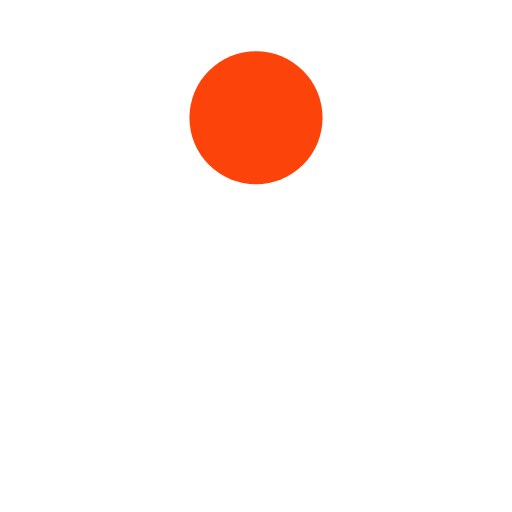
t = 0.00 s
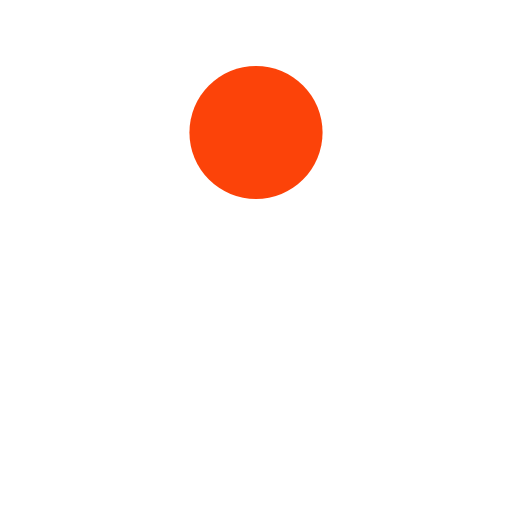
t = 0.13 s
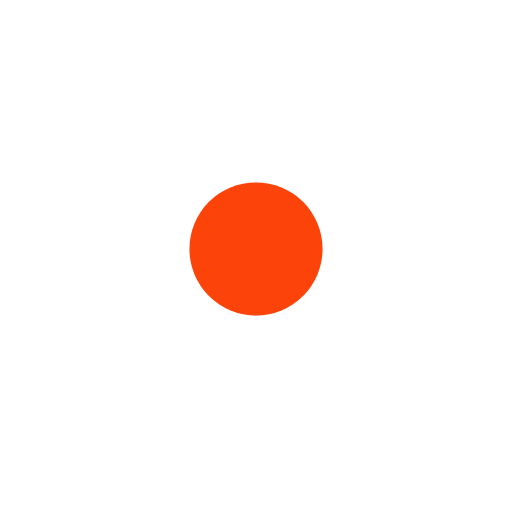
t = 0.38 s
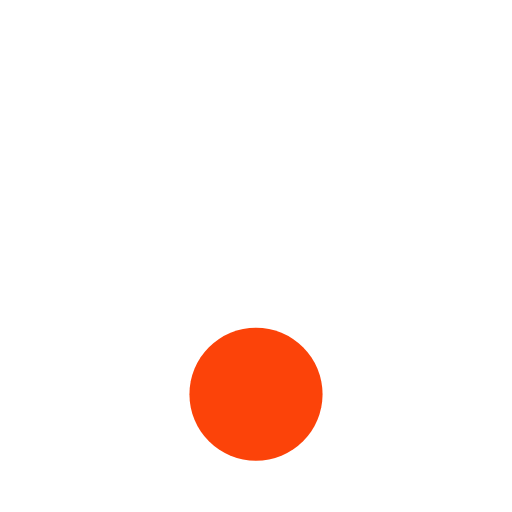
t = 0.50 s
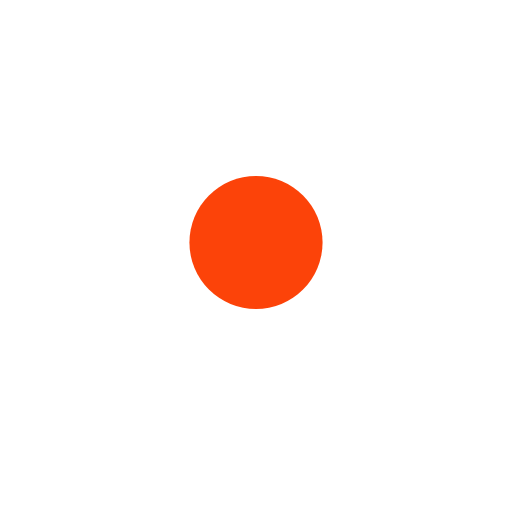
t = 0.63 s
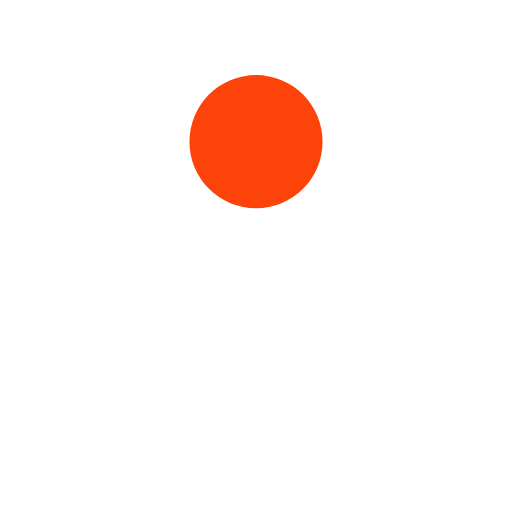
t = 0.88 s

The animated SVG that drew these frames (rendered in a browser with its animation timeline set to each time). Animation: 1 SMIL element (animate=1); one cycle of 1.00 s, repeats indefinitely.

<svg width="200px"  height="200px"  xmlns="http://www.w3.org/2000/svg" viewBox="0 0 100 100" preserveAspectRatio="xMidYMid" class="lds-ball" style="background: none;"><circle cx="50" ng-attr-cy="{{config.cy}}" ng-attr-r="{{config.radius}}" ng-attr-fill="{{config.color}}" cy="47.4069" r="13" fill="#fc4309"><animate attributeName="cy" calcMode="spline" values="23;77;23" keyTimes="0;0.5;1" dur="1" keySplines="0.45 0 0.9 0.55;0 0.45 0.55 0.9" begin="0s" repeatCount="indefinite"></animate></circle></svg>
